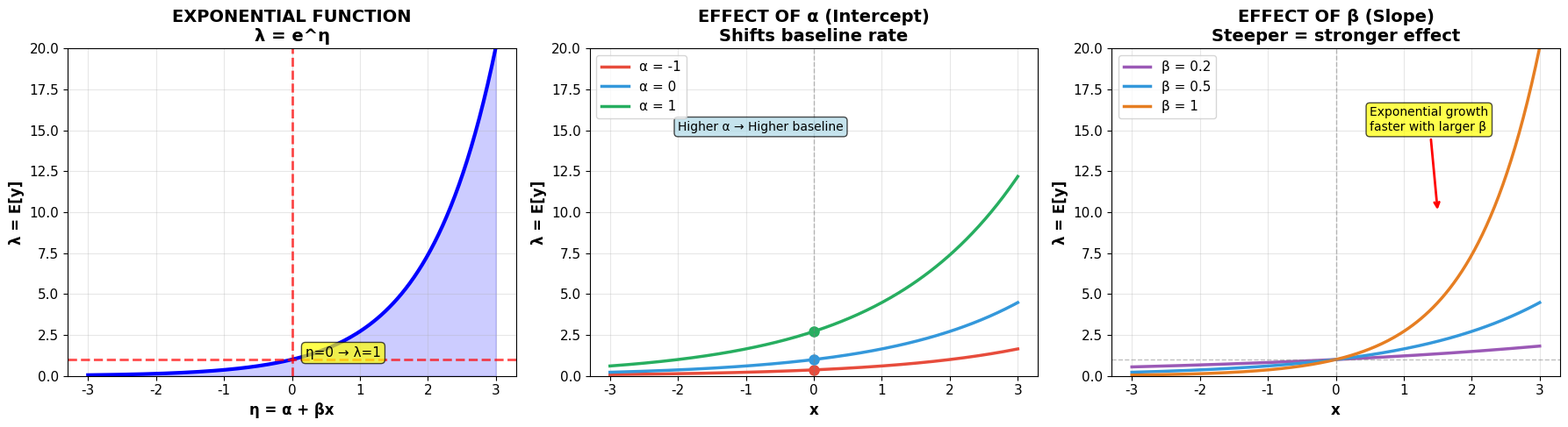

The matplotlib source for this figure:
#!/usr/bin/env python3
"""
Generate exponential function parameter effects visualization for Poisson regression
Replaces code block at line 133 in 06_02_poisson_regression.md
"""

import numpy as np
import matplotlib.pyplot as plt

# Set style
plt.rcParams['font.family'] = 'DejaVu Sans'
plt.rcParams['font.size'] = 11
plt.rcParams['axes.labelweight'] = 'bold'
plt.rcParams['axes.titleweight'] = 'bold'

# Generate x values
x_vals = np.linspace(-3, 3, 200)

# Create figure with 3 panels
fig, axes = plt.subplots(1, 3, figsize=(18, 5))

# Panel 1: Basic exponential function
lambda_vals = np.exp(x_vals)
axes[0].plot(x_vals, lambda_vals, 'b-', linewidth=3)
axes[0].axhline(1, color='red', linestyle='--', linewidth=2, alpha=0.7)
axes[0].axvline(0, color='red', linestyle='--', linewidth=2, alpha=0.7)
axes[0].set_xlabel('η = α + βx', fontsize=12, fontweight='bold')
axes[0].set_ylabel('λ = E[y]', fontsize=12, fontweight='bold')
axes[0].set_title('EXPONENTIAL FUNCTION\nλ = e^η',
                 fontsize=14, fontweight='bold')
axes[0].grid(alpha=0.3)
axes[0].set_ylim(0, 20)
axes[0].text(0.2, 1, 'η=0 → λ=1', fontsize=11, ha='left', va='bottom',
            bbox=dict(boxstyle='round', facecolor='yellow', alpha=0.7))
axes[0].fill_between(x_vals, 0, lambda_vals, alpha=0.2, color='blue')

# Panel 2: Effect of α (intercept) - shifts baseline rate
colors = ['#e74c3c', '#3498db', '#27ae60']
alphas = [-1, 0, 1]
for alpha, color in zip(alphas, colors):
    lambda_curve = np.exp(alpha + 0.5*x_vals)
    axes[1].plot(x_vals, lambda_curve, linewidth=2.5, label=f'α = {alpha}', color=color)
    # Mark the rate at x=0
    axes[1].plot(0, np.exp(alpha), 'o', markersize=8, color=color)
    
axes[1].axvline(0, color='gray', linestyle='--', linewidth=1, alpha=0.5)
axes[1].set_xlabel('x', fontsize=12, fontweight='bold')
axes[1].set_ylabel('λ = E[y]', fontsize=12, fontweight='bold')
axes[1].set_title('EFFECT OF α (Intercept)\nShifts baseline rate',
                 fontsize=14, fontweight='bold')
axes[1].legend(fontsize=11, loc='upper left')
axes[1].grid(alpha=0.3)
axes[1].set_ylim(0, 20)
axes[1].text(-2, 15, 'Higher α → Higher baseline', fontsize=10,
            bbox=dict(boxstyle='round', facecolor='lightblue', alpha=0.7))

# Panel 3: Effect of β (slope) - changes growth rate
betas = [0.2, 0.5, 1]
colors3 = ['#9b59b6', '#3498db', '#e67e22']
for beta, color in zip(betas, colors3):
    lambda_curve = np.exp(beta * x_vals)
    axes[2].plot(x_vals, lambda_curve, linewidth=2.5, label=f'β = {beta}', color=color)
    
axes[2].axvline(0, color='gray', linestyle='--', linewidth=1, alpha=0.5)
axes[2].axhline(1, color='gray', linestyle='--', linewidth=1, alpha=0.5)
axes[2].set_xlabel('x', fontsize=12, fontweight='bold')
axes[2].set_ylabel('λ = E[y]', fontsize=12, fontweight='bold')
axes[2].set_title('EFFECT OF β (Slope)\nSteeper = stronger effect',
                 fontsize=14, fontweight='bold')
axes[2].legend(fontsize=11, loc='upper left')
axes[2].grid(alpha=0.3)
axes[2].set_ylim(0, 20)
axes[2].annotate('Exponential growth\nfaster with larger β',
                xy=(1.5, 10), xytext=(0.5, 15),
                arrowprops=dict(arrowstyle='->', color='red', lw=2),
                fontsize=10, bbox=dict(boxstyle='round', facecolor='yellow', alpha=0.7))

plt.tight_layout()
plt.savefig('exponential_function_parameters.png', dpi=300, bbox_inches='tight',
            facecolor='white')
print("✓ Generated: exponential_function_parameters.png")
print("  - Basic exponential function λ = e^η")
print("  - α effect: Shifts baseline rate (multiplicative shift)")
print("  - β effect: Changes growth rate (stronger = steeper curve)")

plt.close()
